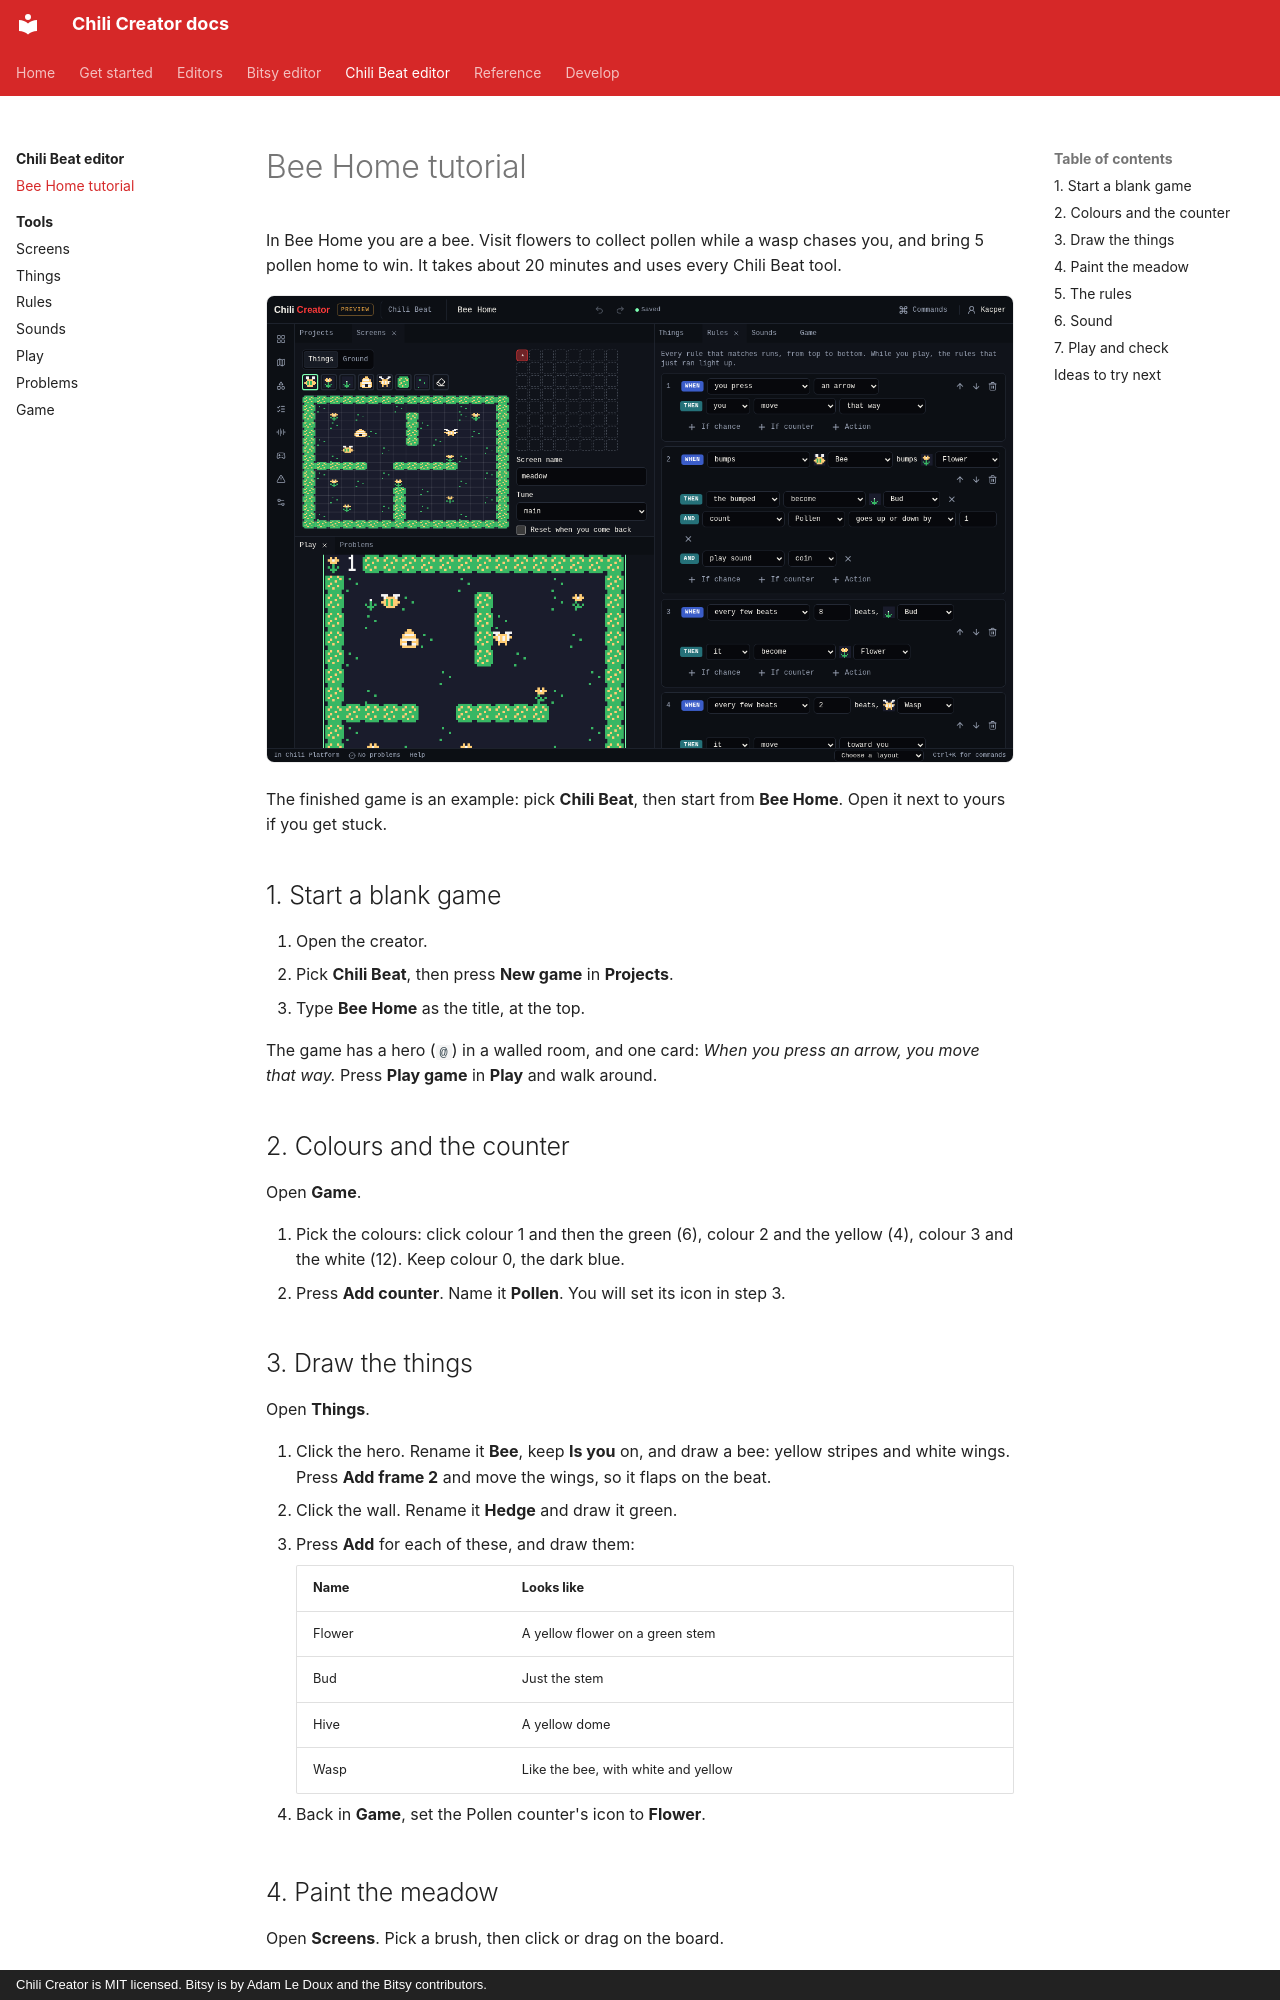

repository: chili-chip/chili-creator · page: editors/beat/tutorial/index.html · generator: mkdocs · copyright: Chili Creator is MIT licensed. Bitsy is by Adam Le Doux and the Bitsy contributors.

---
title: Bee Home tutorial
description: Build Bee Home, a small Chili Beat game, from a blank game in the creator.
---

# Bee Home tutorial

In Bee Home you are a bee. Visit flowers to collect pollen while a wasp chases
you, and bring 5 pollen home to win. It takes about 20 minutes and uses every
Chili Beat tool.

![Bee Home in Play](../../assets/screenshots/beat-play.png){ .shot }

The finished game is an example: pick **Chili Beat**, then start from **Bee Home**.
Open it next to yours if you get stuck.

## 1. Start a blank game

1. Open the creator.
2. Pick **Chili Beat**, then press **New game** in **Projects**.
3. Type **Bee Home** as the title, at the top.

The game has a hero (`@`) in a walled room, and one card: *When you press an
arrow, you move that way.* Press **Play game** in **Play** and walk around.

## 2. Colours and the counter

Open **Game**.

1. Pick the colours: click colour 1 and then the green (6), colour 2 and the
   yellow (4), colour 3 and the white (12). Keep colour 0, the dark blue.
2. Press **Add counter**. Name it **Pollen**. You will set its icon in step 3.

## 3. Draw the things

Open **Things**.

1. Click the hero. Rename it **Bee**, keep **Is you** on, and draw a bee: yellow
   stripes and white wings. Press **Add frame 2** and move the wings, so it
   flaps on the beat.
2. Click the wall. Rename it **Hedge** and draw it green.
3. Press **Add** for each of these, and draw them:

    | Name | Looks like |
    |---|---|
    | Flower | A yellow flower on a green stem |
    | Bud | Just the stem |
    | Hive | A yellow dome |
    | Wasp | Like the bee, with white and yellow |

4. Back in **Game**, set the Pollen counter's icon to **Flower**.

## 4. Paint the meadow

Open **Screens**. Pick a brush, then click or drag on the board.

1. Paint hedges inside the room, to make paths.
2. Paint 6 or 7 flowers, the hive near the bee, and one wasp far away.
